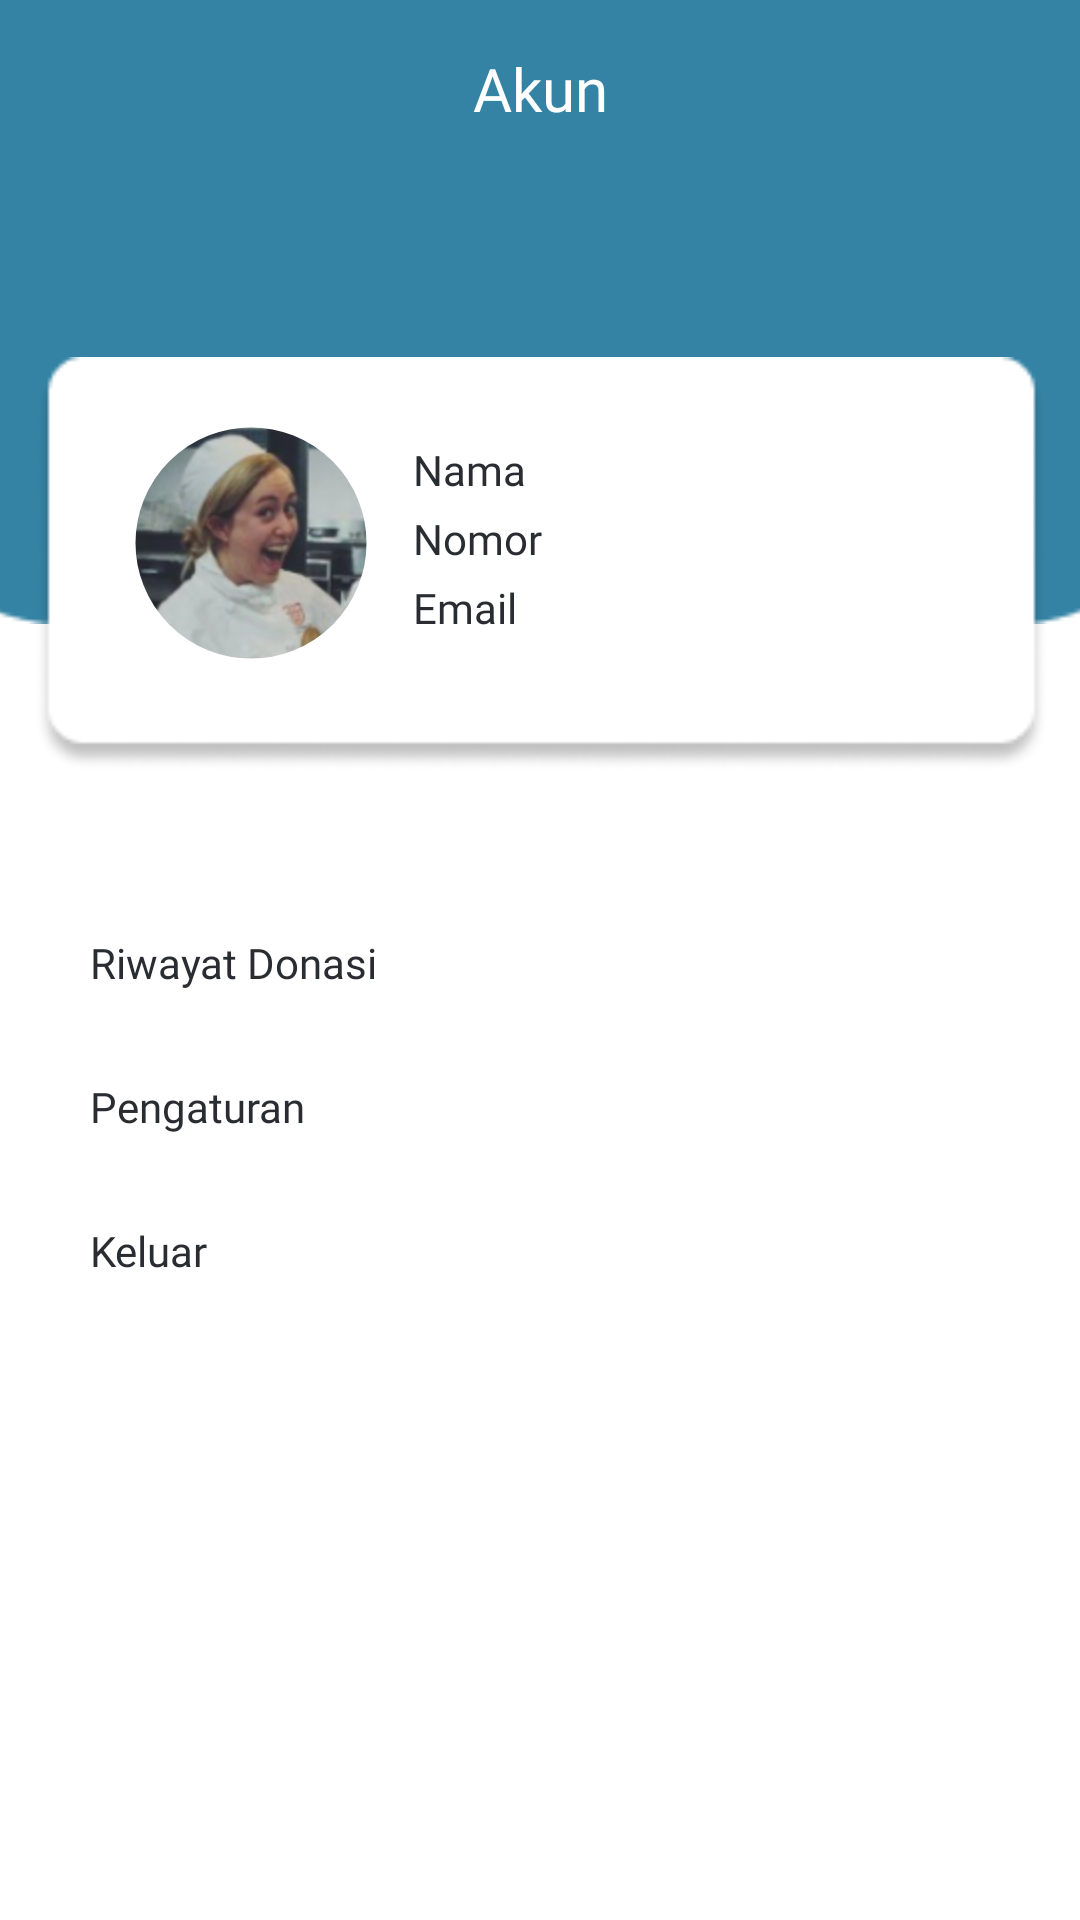

Produce the Android XML layout that renders to this screen, including the resource entries it uses.
<!-- AndroidManifest.xml: application theme Theme.Maringi -->
<!-- res/layout/fragment_profil.xml -->
<?xml version="1.0" encoding="utf-8"?>
<androidx.constraintlayout.widget.ConstraintLayout xmlns:android="http://schemas.android.com/apk/res/android"
    xmlns:tools="http://schemas.android.com/tools"
    xmlns:app="http://schemas.android.com/apk/res-auto"
    android:layout_width="match_parent"
    android:layout_height="match_parent"
    tools:context=".ui.profil.ProfilFragment">


        <ImageView
            android:id="@+id/imageView_akun"
            android:layout_width="456dp"
            android:layout_height="208dp"
            android:padding="@null"
            android:src="@drawable/top_main_menu_bg"
            app:layout_constraintEnd_toEndOf="parent"
            app:layout_constraintHorizontal_bias="0.513"
            app:layout_constraintStart_toStartOf="parent"
            app:layout_constraintTop_toTopOf="parent" />

        <TextView
            android:id="@+id/textView_akun"
            android:layout_width="wrap_content"
            android:layout_height="wrap_content"
            android:layout_marginTop="16dp"
            android:fontFamily="@font/montserrat_bold"
            android:text="Akun"
            android:textColor="@color/white"
            android:textSize="20dp"
            app:layout_constraintEnd_toEndOf="parent"
            app:layout_constraintStart_toStartOf="parent"
            app:layout_constraintTop_toTopOf="parent" />

        <ImageView
            android:id="@+id/imageView_bg_detail_akun"
            android:layout_width="361dp"
            android:layout_height="138dp"
            android:layout_marginTop="76dp"
            android:src="@drawable/detail_profil_bg"
            app:layout_constraintEnd_toEndOf="parent"
            app:layout_constraintStart_toStartOf="parent"
            app:layout_constraintTop_toBottomOf="@+id/textView_akun">

        </ImageView>


        <com.google.android.material.imageview.ShapeableImageView
            android:id="@+id/ShapeableImageView_profil_akun"
            android:layout_width="80dp"
            android:layout_height="80dp"
            android:src="@drawable/photo_profil_image"
            app:layout_constraintBottom_toBottomOf="@+id/imageView_bg_detail_akun"
            app:layout_constraintEnd_toEndOf="@+id/imageView_bg_detail_akun"
            app:layout_constraintHorizontal_bias="0.157"
            app:layout_constraintStart_toStartOf="@+id/imageView_bg_detail_akun"
            app:layout_constraintTop_toTopOf="@+id/imageView_bg_detail_akun"
            app:layout_constraintVertical_bias="0.378"
            app:shapeAppearanceOverlay="@style/roundedImageViewProfil"
            app:strokeColor="@color/white"
            app:strokeWidth="3dp" />

        <LinearLayout
            android:layout_width="209dp"
            android:layout_height="wrap_content"
            android:orientation="vertical"
            app:layout_constraintBottom_toBottomOf="@+id/imageView_bg_detail_akun"
            app:layout_constraintEnd_toEndOf="@+id/imageView_bg_detail_akun"
            app:layout_constraintStart_toEndOf="@+id/ShapeableImageView_profil_akun"
            app:layout_constraintTop_toTopOf="@+id/imageView_bg_detail_akun"
            app:layout_constraintVertical_bias="0.378">

                <TextView
                    android:id="@+id/TextView_nama_akun_detail"
                    android:layout_width="wrap_content"
                    android:layout_height="wrap_content"
                    android:fontFamily="@font/montserrat_bold"
                    android:paddingVertical="2dp"
                    android:text="Nama"
                    android:textColor="@color/dark"
                    android:textSize="14dp" />

                <TextView
                    android:id="@+id/TextView_nomor_akun_detail"
                    android:layout_width="wrap_content"
                    android:layout_height="wrap_content"
                    android:fontFamily="@font/montserrat_reguler"
                    android:paddingVertical="2dp"
                    android:text="Nomor"
                    android:textColor="@color/dark"
                    android:textSize="14dp"
                    tools:layout_editor_absoluteX="163dp"
                    tools:layout_editor_absoluteY="172dp" />
                <TextView
                    android:id="@+id/TextView_email_akun_detail"
                    android:layout_width="wrap_content"
                    android:layout_height="wrap_content"
                    android:fontFamily="@font/montserrat_reguler"
                    android:paddingVertical="2dp"
                    android:text="Email"
                    android:textColor="@color/dark"
                    android:textSize="14dp" />
        </LinearLayout>



        <LinearLayout
            android:layout_width="match_parent"
            android:layout_height="wrap_content"
            android:orientation="vertical"

            app:layout_constraintEnd_toEndOf="parent"
            app:layout_constraintHorizontal_bias="0.458"
            app:layout_constraintStart_toStartOf="parent"
            app:layout_constraintTop_toBottomOf="@+id/imageView_bg_detail_akun">

                <Button
                    android:id="@+id/button_riwayat_donasi_akun"
                    android:layout_width="match_parent"
                    android:layout_height="wrap_content"
                    android:layout_marginTop="40dp"
                    android:text="Riwayat Donasi"
                    android:fontFamily="@font/montserrat_semi_bold"
                    android:textSize="14dp"
                    android:textAlignment="textStart"
                    android:textAllCaps="false"
                    android:textColor="@color/dark"
                    android:paddingLeft="30dp"
                    android:paddingVertical="12dp"
                    android:drawableRight="@drawable/ic_next_24dp"
                    android:backgroundTint="@color/white"
                    android:background="@drawable/bottom_line" />

                <Button
                    android:id="@+id/button_pengaturan_akun"
                    android:layout_width="match_parent"
                    android:layout_height="wrap_content"
                    android:background="@drawable/bottom_line"
                    android:backgroundTint="@color/white"
                    android:drawableRight="@drawable/ic_next_24dp"
                    android:fontFamily="@font/montserrat_semi_bold"
                    android:paddingVertical="12dp"
                    android:paddingLeft="30dp"
                    android:text="Pengaturan"
                    android:textAlignment="textStart"
                    android:textAllCaps="false"
                    android:textColor="@color/dark"
                    android:textSize="14dp" />

                <Button
                    android:id="@+id/button_keluar_akun"
                    android:layout_width="match_parent"
                    android:layout_height="wrap_content"
                    android:text="Keluar"
                    android:fontFamily="@font/montserrat_semi_bold"
                    android:textSize="14dp"
                    android:textAlignment="textStart"
                    android:textAllCaps="false"
                    android:textColor="@color/dark"
                    android:paddingLeft="30dp"
                    android:paddingVertical="12dp"
                    android:drawableRight="@drawable/ic_next_24dp"
                    android:backgroundTint="@color/white"
                    android:background="@drawable/bottom_line" />
        </LinearLayout>




</androidx.constraintlayout.widget.ConstraintLayout>
<!-- resources referenced by this layout -->
<resources>
  <color name="dark">#292D32</color>
  <color name="white">#FFFFFFFF</color>
  <!-- drawable detail_profil_bg: png bitmap (drawable, 3016 bytes) -->
  <!-- drawable photo_profil_image: png bitmap (drawable, 26644 bytes) -->
  <!-- drawable top_main_menu_bg: png bitmap (drawable, 1614 bytes) -->
  <style name="roundedImageViewProfil">
          <item name="cornerFamily">rounded</item>
          <item name="cornerSize">50%</item>
      </style>
  <style name="Theme.Maringi" parent="Theme.MaterialComponents.Light.DarkActionBar">
          
          <item name="colorPrimary">@color/primary_blue</item>
  
          <item name="colorOnPrimary">@color/white</item>
          
  
  
          <item name="colorOnSecondary">@color/dark</item>
          
          <item name="android:statusBarColor">?attr/colorPrimaryVariant</item>
          
      </style>
  <color name="primary_blue">#3583A4</color>
</resources>
